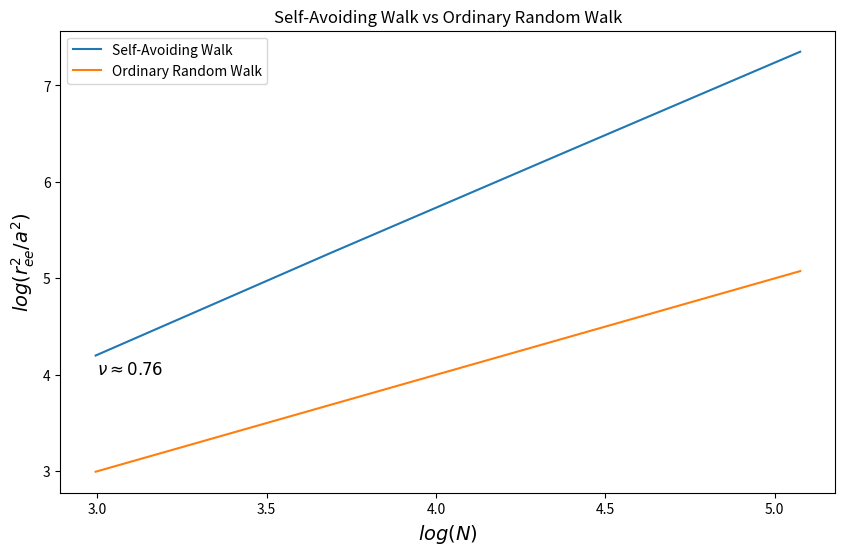
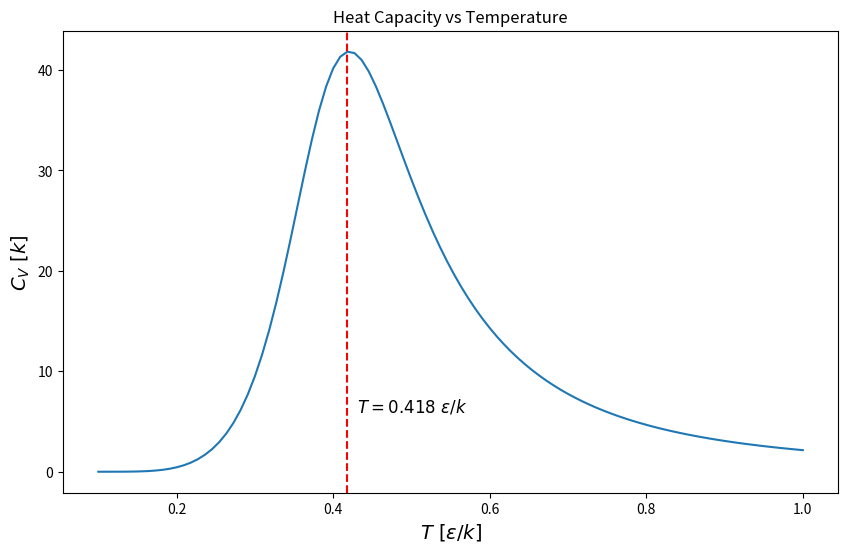
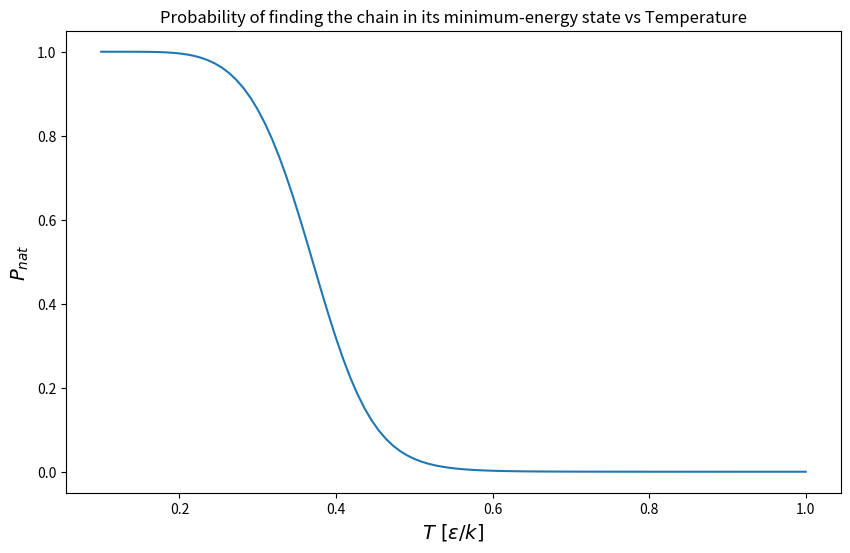

Recreate these plots in Python, in order.
import numpy as np
import matplotlib.pyplot as plt
from scipy.stats import linregress

k = 1
epsilon = 1
E_min = -13*epsilon

table_1 = {
    "N": [20, 40, 80, 160],
    "ree_a_ratio_squared": [66.7, 193, 549, 1555]
}
table_2 = {
    "E/epsilon": [0, -1, -2, -3, -4, -5, -6, -7, -8, -9, -10, -11, -12, -13],
    "gE": [18_671_059_783.5, 15_687_265_041, 5_351_538_782, 1_222_946_058,
           234_326_487, 40_339_545, 5_824_861, 710_407,
           77_535, 9_046, 645, 86, 0, 1]
}


class Exercise1:
    def __init__(self, data):
        self.total_steps = np.array(data["N"])
        self.ree_a_ratio_squared = np.array(data["ree_a_ratio_squared"])

    def plot(self):
        log_N = np.log(self.total_steps)
        log_ree_a_ratio_squared = np.log(self.ree_a_ratio_squared)
        v, _, _, _, _ = linregress(log_N, log_ree_a_ratio_squared)

        plt.figure(figsize=(10, 6))
        plt.plot(log_N, log_ree_a_ratio_squared, label='Self-Avoiding Walk')
        plt.plot(log_N, log_N, label='Ordinary Random Walk')
        plt.xlabel('$log(N)$', fontsize=14)
        plt.ylabel('$log(r_{ee}^2/a^2)$', fontsize=14)
        plt.title('Self-Avoiding Walk vs Ordinary Random Walk')
        plt.legend()
        plt.text(3, 4, rf'$ \nu \approx {v / 2:.2f}$', fontsize=12)
        plt.savefig('exercise_1.png')
        plt.show()


class Exercise2b:
    def __init__(self, data, k, epsilon):
        self.E_min = -13 * epsilon
        self.E_epsilon_ratio = np.array(data["E/epsilon"])
        self.density_of_states = np.array(data["gE"])
        self.temperature_values = np.linspace(0.1, 1, 100)
        self.k = k

    def average_energy(self, temperature):
        numerator = np.sum(self.E_epsilon_ratio * self.density_of_states * np.exp(
            -(self.E_epsilon_ratio - self.E_min) / (self.k * temperature)))
        denominator = np.sum(
            self.density_of_states * np.exp(-(self.E_epsilon_ratio - self.E_min) / (self.k * temperature)))
        return numerator / denominator

    def average_energy_squared(self, temperature):
        numerator = np.sum(self.E_epsilon_ratio ** 2 * self.density_of_states * np.exp(
            -(self.E_epsilon_ratio - self.E_min) / (self.k * temperature)))
        denominator = np.sum(
            self.density_of_states * np.exp(-(self.E_epsilon_ratio - self.E_min) / (self.k * temperature)))
        return numerator / denominator

    def heat_capacity(self, temperature):
        return (1 / (self.k * temperature ** 2)) * (
                    self.average_energy_squared(temperature) - self.average_energy(temperature) ** 2)

    def plot(self):
        cv_values = [self.heat_capacity(t) for t in self.temperature_values]
        t_max = self.temperature_values[np.argmax(cv_values)]

        plt.figure(figsize=(10, 6))
        plt.plot(self.temperature_values, cv_values)
        plt.xlabel('$T\ [\\epsilon/k]$', fontsize=14)
        plt.ylabel('$C_V\ [k]$', fontsize=14)
        plt.axvline(t_max, color='r', linestyle='--')
        plt.text(0.43, 6, f'$T = {t_max:.3f} \ \\epsilon/k$', fontsize=12)
        plt.title('Heat Capacity vs Temperature')
        plt.savefig('exercise_2b.png')
        plt.show()


class Exercise2c:
    def __init__(self, data, k, epsilon):
        self.E_min = -13 * epsilon
        self.E_epsilon_ratio = np.array(data["E/epsilon"])
        self.density_of_states = np.array(data["gE"])
        self.temperature_values = np.linspace(0.1, 1, 100)
        self.k = k

    def probability(self, t):
        numerator = np.exp(-self.E_min / (self.k * t))
        denominator = np.sum(self.density_of_states * np.exp(-self.E_epsilon_ratio / (self.k * t)))
        return numerator / denominator

    def plot(self):
        P_values = [self.probability(t) for t in self.temperature_values]

        plt.figure(figsize=(10, 6))
        plt.plot(self.temperature_values, P_values)
        plt.xlabel('$T\ [\\epsilon/k]$', fontsize=14)
        plt.ylabel('$P_{nat}$', fontsize=14)
        plt.title('Probability of finding the chain in its minimum-energy state vs Temperature')
        plt.savefig('exercise_2c.png')
        plt.show()


exercise1 = Exercise1(table_1)
exercise1.plot()

exercise2b = Exercise2b(table_2, k, epsilon)
exercise2b.plot()

exercise2c = Exercise2c(table_2, k, epsilon)
exercise2c.plot()
